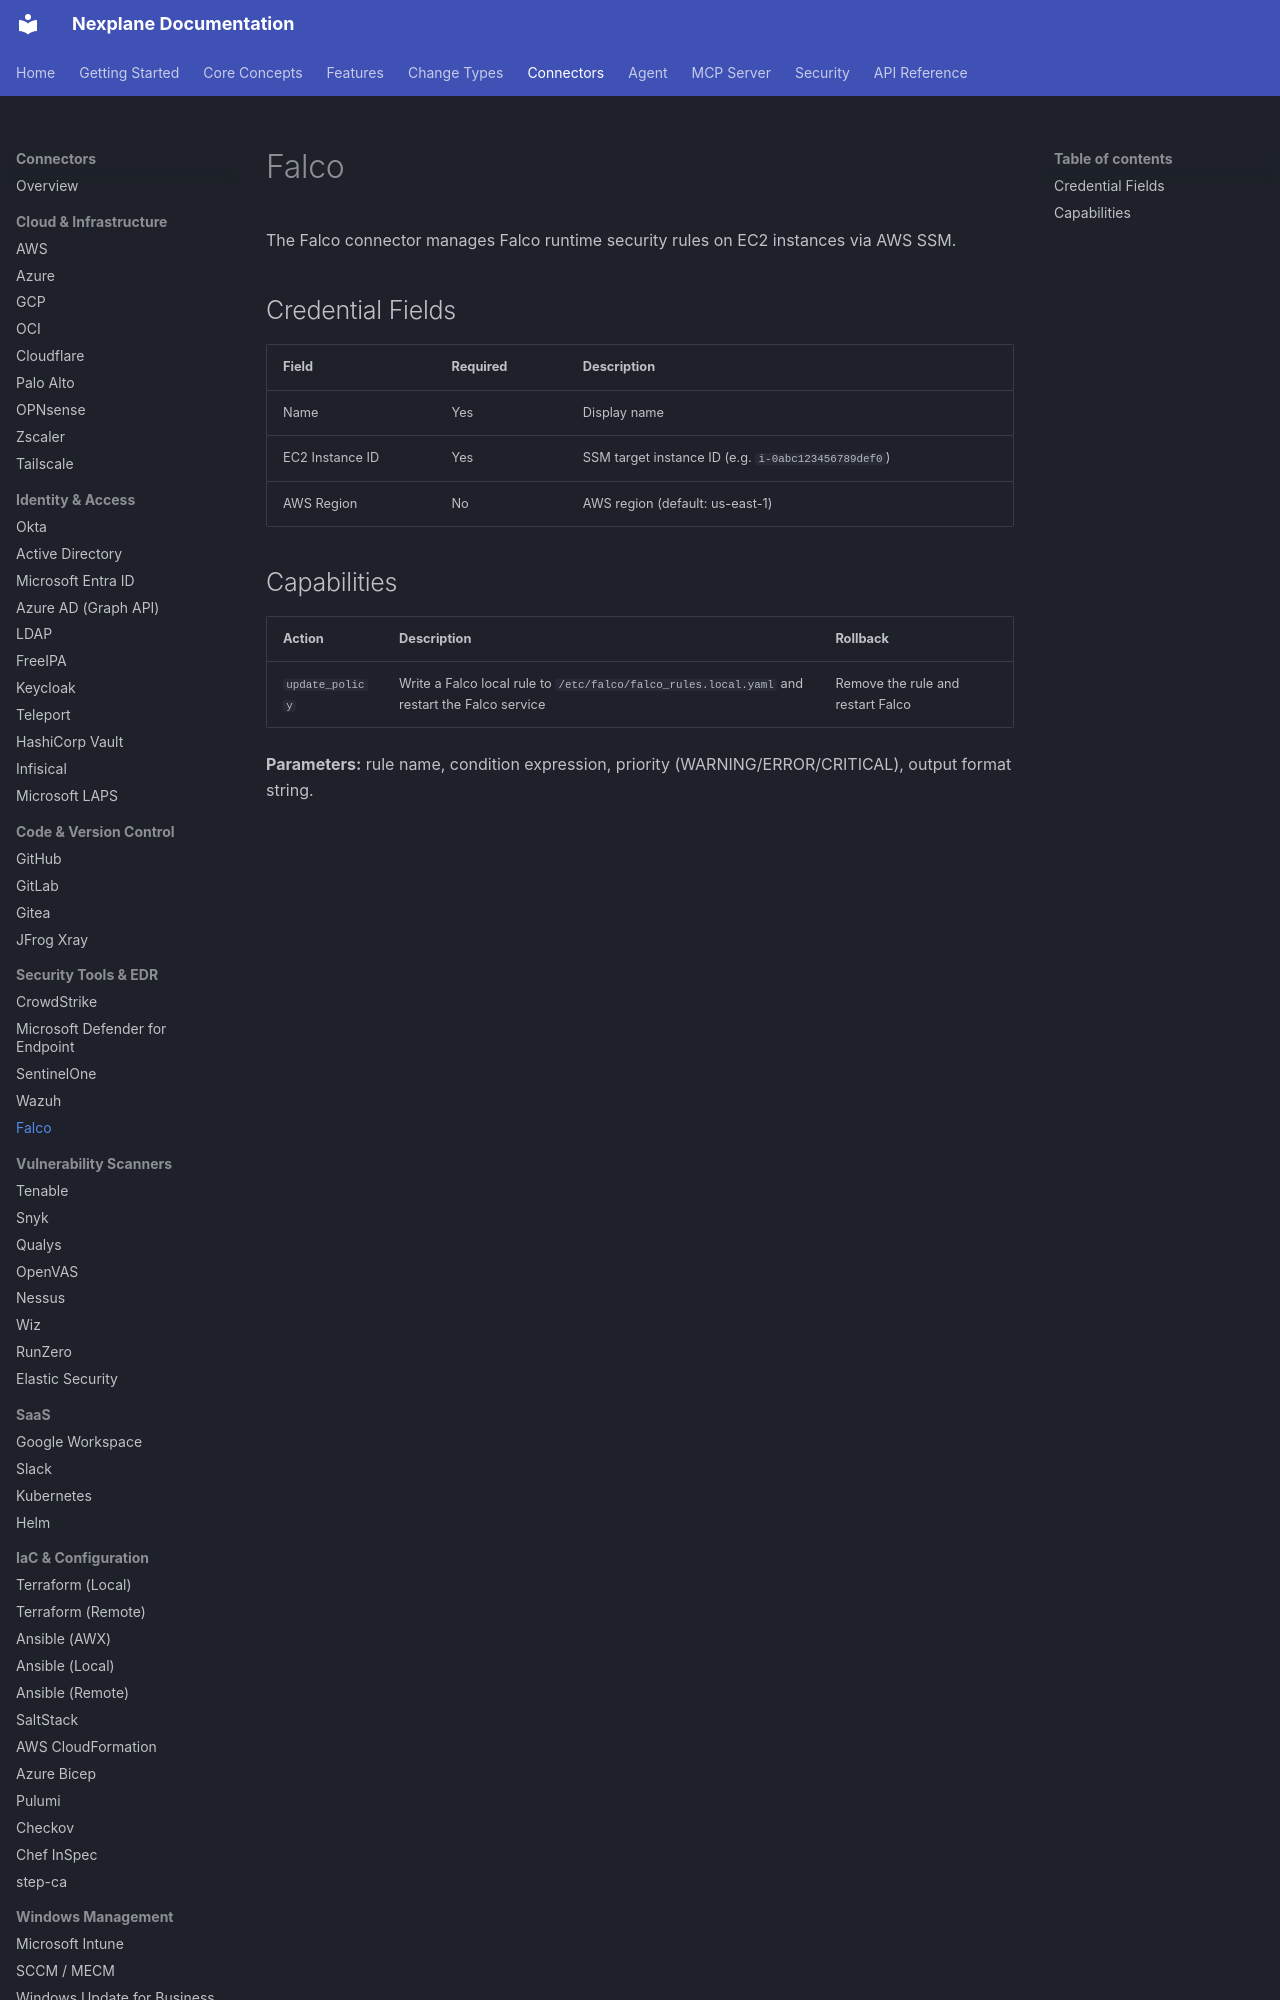

repository: youbetyourballs/nexplane-docs · page: connectors/falco/index.html · generator: mkdocs

# Falco

The Falco connector manages Falco runtime security rules on EC2 instances via AWS SSM.

## Credential Fields

| Field | Required | Description |
|-------|----------|-------------|
| Name | Yes | Display name |
| EC2 Instance ID | Yes | SSM target instance ID (e.g. `i-0abc123456789def0`) |
| AWS Region | No | AWS region (default: us-east-1) |
